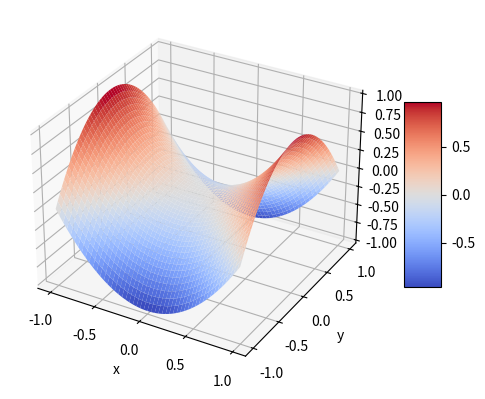

Recreate this plot in Python.
import numpy as np
import matplotlib.pyplot as plt

from matplotlib import cm

def fun(x, y):
    #return x*y/(x**2+y**2)
    return x**2-y**2
    


fig = plt.figure()
ax = plt.axes(projection='3d')


x  = y = np.arange(-1, 1, 0.01)
X, Y = np.meshgrid(x, y)
Z = np.array(fun(X, Y))


surf = ax.plot_surface(X, Y, Z, cmap=cm.coolwarm)


ax.set_xlabel('x')
ax.set_ylabel('y')
ax.set_zlabel('z')

fig.colorbar(surf, shrink=0.5, aspect=5)


plt.show()
